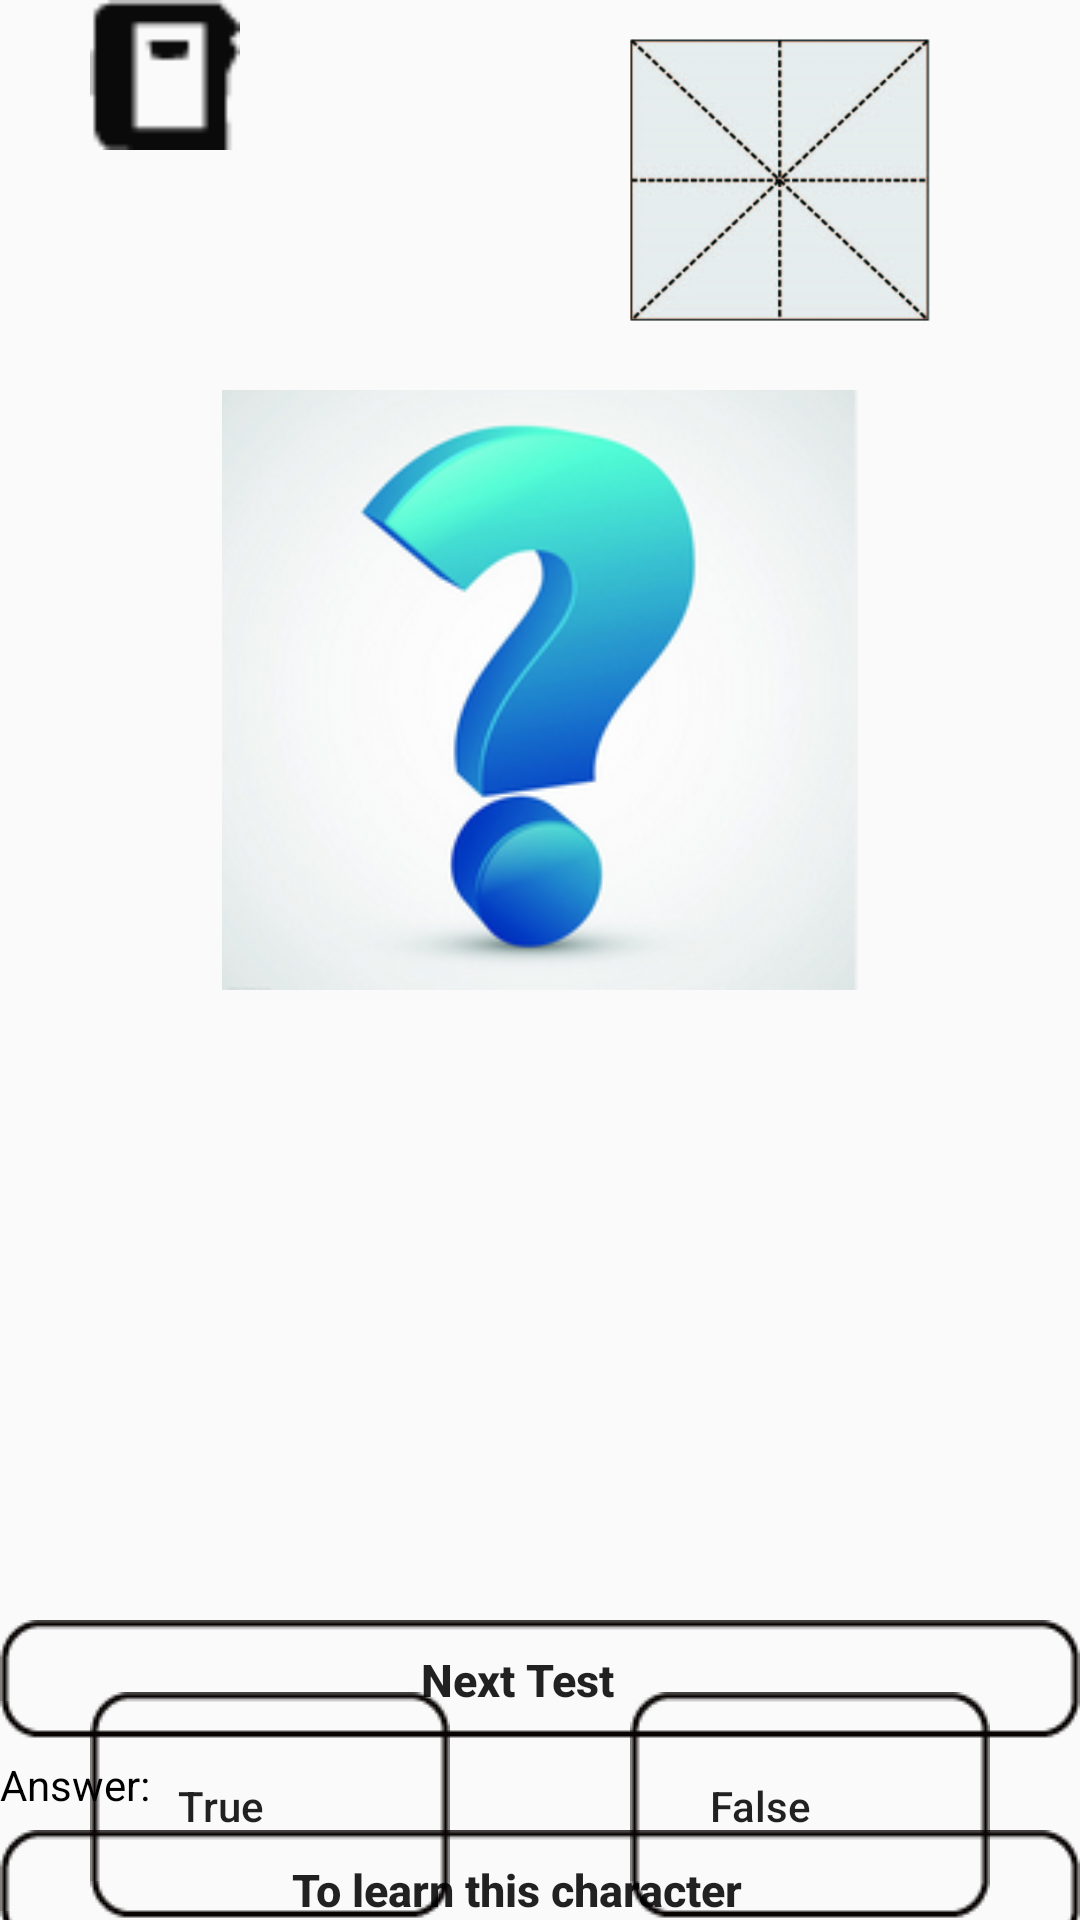

Produce the Android XML layout that renders to this screen, including the resource entries it uses.
<!-- AndroidManifest.xml: application theme AppTheme -->
<!-- res/layout/fragment_test_tof.xml -->
<?xml version="1.0" encoding="utf-8"?>
<RelativeLayout xmlns:android="http://schemas.android.com/apk/res/android"
              android:layout_width="match_parent"
              android:layout_height="match_parent">


    <LinearLayout
        android:orientation="vertical"
        android:layout_width="match_parent"
        android:layout_height="wrap_content">

        <FrameLayout
            android:layout_width="match_parent"
            android:layout_height="wrap_content">
            <Button
                android:id="@+id/mark"
                android:layout_width="50dp"
                android:layout_height="50dp"
                android:layout_marginStart="30dp"
                android:layout_gravity="start"
                android:background="@drawable/star"/>

            <FrameLayout
                android:layout_gravity="end"
                android:layout_marginEnd="50dp"
                android:layout_marginTop="10dp"
                android:layout_width="100dp"
                android:layout_height="100dp">
                <ImageView
                    android:layout_width="100dp"
                    android:layout_height="100dp"
                    android:src="@drawable/matt"/>

                <TextView
                    android:id="@+id/tv_character"
                    android:textSize="80sp"
                    android:textColor="#000"
                    android:layout_width="100dp"
                    android:layout_height="100dp"
                    android:gravity="center"/>
            </FrameLayout>

        </FrameLayout>

        <ImageView
            android:layout_marginTop="20dp"
            style="@style/TestTOfImg"
            android:src="@drawable/imagenotfound"
            android:id="@+id/iv_picture"/>
    </LinearLayout>


    <LinearLayout
        android:layout_alignParentBottom="true"
        android:id="@+id/layout_submit"
        android:orientation="horizontal"
        android:layout_width="wrap_content"
        android:layout_height="wrap_content">

        <Button
            android:id="@+id/bt_true"
            android:text="@string/test_true"
            style="@style/TestTOFButton"/>

        <Button
            android:id="@+id/bt_false"
            android:text="@string/test_false"
            style="@style/TestTOFButton"/>
    </LinearLayout>

    <LinearLayout
        android:layout_alignParentBottom="true"
        android:layout_width="match_parent"
        android:layout_height="100dp"
        android:orientation="vertical">
        <Button
            android:id="@+id/bt_next"
            style="@style/NextButton"
            android:text="@string/next_test"/>

        <LinearLayout
            android:id="@+id/layout_error_msg"
            android:layout_width="wrap_content"
            android:layout_height="30dp"
            android:orientation="horizontal">

            <TextView
                android:gravity="center"
                android:layout_width="wrap_content"
                android:layout_height="match_parent"
                android:textColor="@color/colorBlack"
                android:text="@string/test_err_msg"/>

            <TextView
                android:id="@+id/tv_error_msg"
                style="@style/TestErrorMsgText"/>
        </LinearLayout>

        <Button
            android:id="@+id/bt_show_character"
            style="@style/NextButton"
            android:text="@string/test_show_char"/>
    </LinearLayout>

</RelativeLayout>
<!-- resources referenced by this layout -->
<resources>
  <color name="colorBlack">#000</color>
  <!-- drawable imagenotfound: png bitmap (drawable, 48897 bytes) -->
  <!-- drawable matt: png bitmap (drawable, 55652 bytes) -->
  <!-- drawable star: png bitmap (drawable, 432 bytes) -->
  <string name="next_test">Next Test</string>
  <string name="test_err_msg">Answer:</string>
  <string name="test_false">False</string>
  <string name="test_show_char">To learn this character</string>
  <string name="test_true">True</string>
  <style name="NextButton" parent="Base.TextAppearance.AppCompat.Widget.Button">
          <item name="android:background">@drawable/selector_button</item>
          <item name="textAllCaps">false</item>
          <item name="android:layout_width">match_parent</item>
          <item name="android:layout_height">40dp</item>
          <item name="android:textSize">15sp</item>
          <item name="android:textStyle">bold</item>
          <item name="android:gravity">center</item>
      </style>
  <style name="TestErrorMsgText" parent="@android:style/Widget.TextView">
          <item name="android:gravity">center</item>
          <item name="android:layout_width">wrap_content</item>
          <item name="android:layout_height">match_parent</item>
          <item name="android:textColor">@color/colorBlack</item>
          <item name="android:paddingLeft">15dp</item>
      </style>
  <style name="TestTOFButton" parent="Base.TextAppearance.AppCompat.Widget.Button">
          <item name="android:layout_marginStart">30dp</item>
          <item name="android:layout_marginEnd">30dp</item>
          <item name="android:background">@drawable/block</item>
          <item name="android:layout_height">wrap_content</item>
          <item name="android:layout_width">0dp</item>
          <item name="textAllCaps">false</item>
          <item name="android:layout_weight">1</item>
      </style>
  <style name="TestTOfImg">
          <item name="android:layout_height">200dp</item>
          <item name="android:layout_width">match_parent</item>
          <item name="android:paddingTop">0dp</item>
          <item name="android:paddingStart">50dp</item>
          <item name="android:paddingEnd">50dp</item>
      </style>
  <style name="AppTheme" parent="Base.Theme.AppCompat.Light.DarkActionBar">
          
          <item name="colorPrimary">@color/colorPrimary</item>
          <item name="colorPrimaryDark">@color/colorPrimaryDark</item>
          <item name="colorAccent">@color/colorAccent</item>
          
      </style>
  <!-- drawable selector_button (drawable) -->
  <?xml version="1.0" encoding="utf-8"?>
  <selector xmlns:android="http://schemas.android.com/apk/res/android">
      <item android:drawable="@drawable/item_clicked" android:state_pressed="true"/>
      <item android:drawable="@drawable/block" android:state_focused="false" android:state_pressed="false"/>
      <item android:drawable="@drawable/block"  android:state_focused="true"/>
      <item android:drawable="@drawable/block" android:state_focused="false"/>
  </selector>
  <color name="colorPrimary">#3F51B5</color>
  <color name="colorPrimaryDark">#303F9F</color>
  <color name="colorAccent">#FF4081</color>
</resources>
